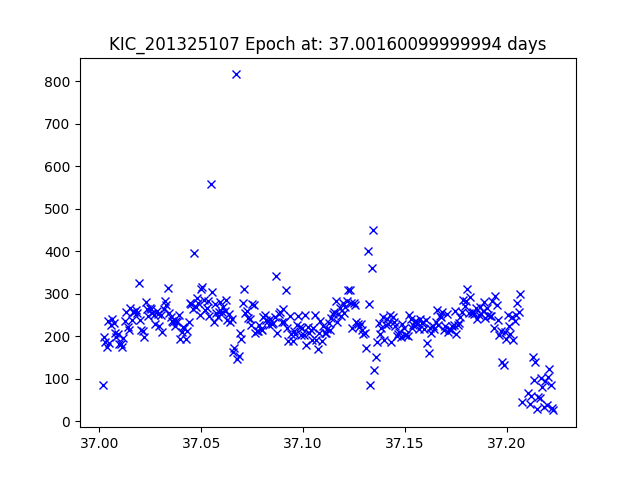

Data behind this chart, as committed beside it:
JDtimes, observed fluxes, observed uncertainties
37, 86.19, 20.25
37, 197.3, 19.35
37, 185.7, 19.42
37, 175.9, 19.48
37, 234.9, 19.16
37.01, 184.6, 19.42
37.01, 226.8, 19.2
37.01, 241.4, 19.13
37.01, 230.7, 19.18
37.01, 207.6, 19.3
37.01, 198.7, 19.34
37.01, 206, 19.3
37.01, 180.8, 19.45
37.01, 182.8, 19.43
37.01, 175.5, 19.48
37.01, 196.2, 19.36
37.01, 235.7, 19.16
37.01, 257.6, 19.06
37.01, 223, 19.22
37.01, 215.7, 19.25
37.02, 266.4, 19.03
37.02, 237.8, 19.15
37.02, 257.1, 19.06
37.02, 256.2, 19.07
37.02, 262.6, 19.04
37.02, 254.4, 19.07
37.02, 324.5, 18.81
37.02, 238.7, 19.14
37.02, 214.7, 19.26
37.02, 212.2, 19.27
37.02, 197.2, 19.35
37.02, 281.8, 18.96
37.02, 265, 19.03
37.02, 247.8, 19.1
37.02, 266.4, 19.03
37.03, 263.4, 19.04
37.03, 253.6, 19.08
37.03, 249.7, 19.1
37.03, 229, 19.19
37.03, 259.3, 19.05
37.03, 252.3, 19.08
37.03, 224.2, 19.21
37.03, 248.9, 19.1
37.03, 210.7, 19.28
37.03, 265.2, 19.03
37.03, 283.4, 18.96
37.03, 273.5, 19
37.03, 314.1, 18.85
37.03, 254.6, 19.07
37.03, 245, 19.12
37.04, 236.1, 19.16
37.04, 234, 19.17
37.04, 224.2, 19.21
37.04, 235.1, 19.16
37.04, 233.4, 19.17
37.04, 250.6, 19.09
37.04, 194.4, 19.37
37.04, 210.4, 19.28
37.04, 221.7, 19.22
37.04, 220.5, 19.23
... 262 more rows
